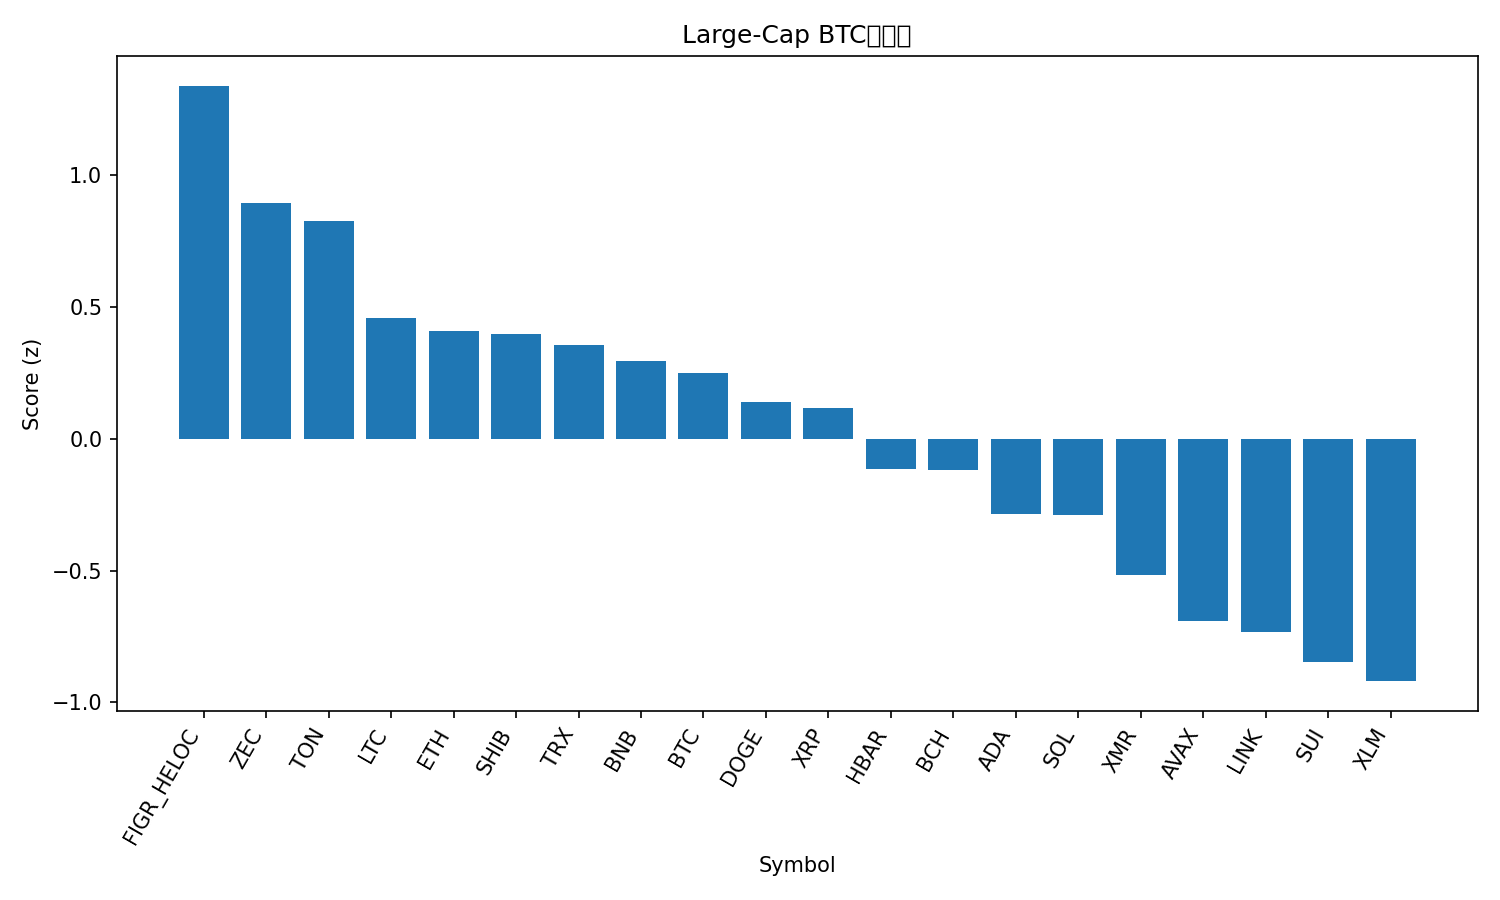

The table this chart was drawn from, first rows:
rank, name, symbol, price_btc, price_usd, pct_1h_btc, pct_24h_btc, pct_7d_btc, market_cap_rank, market_cap_usd, volume_usd, score
1, Figure Heloc, FIGR_HELOC, 9.49e-06, 1.035, 0.9331, 2.322, 3.527, 13, 13818576815, 188984702, 1.339
2, Zcash, ZEC, 0.003423, 373.2, -1.285, 11.61, 48.39, 32, 6096438778, 1418828744, 0.8923
3, Toncoin, TON, 2.058e-05, 2.24, 0.04267, 4.814, 6.041, 35, 5653853279, 212656597, 0.8259
4, Litecoin, LTC, 0.000868, 94.65, 0.1029, 1.555, 0.3461, 30, 7236034680, 603467478, 0.4591
5, Ethereum, ETH, 0.03505, 3822, 0.1668, 0.2435, -0.8057, 2, 461413679542, 36068082147, 0.4088
6, Shiba Inu, SHIB, 9.0757e-11, 9.9e-06, 0.02249, 1.807, -0.6671, 34, 5822286683, 169985366, 0.399
7, TRON, TRX, 2.7e-06, 0.294, 0.2716, -0.5038, -2.432, 10, 27830094324, 744492582, 0.3569
8, BNB, BNB, 0.009872, 1077, 0.2626, -1.216, -1.113, 5, 148253274999, 3592765283, 0.2941
9, Bitcoin, BTC, 1.0, 109040, 0.0, 0.0, 0.0, 1, 2175137492571, 65178601753, 0.2486
10, Dogecoin, DOGE, 1.69e-06, 0.1839, -0.03504, 0.3041, -4.528, 9, 27857302843, 1991849734, 0.1388
11, XRP, XRP, 2.292e-05, 2.5, -0.2061, 0.7042, 2.101, 4, 149899827843, 5033962323, 0.1162
12, Hedera, HBAR, 1.76e-06, 0.1921, -0.318, -2.092, 15.77, 27, 8150074593, 427363689, -0.116
13, Bitcoin Cash, BCH, 0.005023, 547.7, -0.6472, 1.25, 11, 18, 10922435735, 438307953, -0.12
14, Cardano, ADA, 5.53e-06, 0.6027, -0.3108, -1.168, -5.567, 11, 22042462302, 1272774500, -0.2848
15, Solana, SOL, 0.001699, 185.3, -0.4415, -0.7246, -1.226, 6, 101755903769, 6941480033, -0.2911
16, Monero, XMR, 0.002958, 322.6, -0.6562, -1.029, -0.2456, 33, 5945454231, 154300535, -0.5179
17, Avalanche, AVAX, 0.0001646, 17.95, -0.6623, -1.913, -6.018, 29, 7649139047, 583213239, -0.6919
18, Chainlink, LINK, 0.0001551, 16.91, -0.8936, -0.7351, -2.705, 16, 11780119931, 889766361, -0.7334
19, Sui, SUI, 2.128e-05, 2.32, -1.13, 0.4538, -4.561, 26, 8414724010, 1038123288, -0.8449
20, Stellar, XLM, 2.76e-06, 0.3011, -1.194, 0.1354, -3.039, 20, 9646325450, 241465929, -0.9192
21, Hyperliquid, HYPE, 0.0003962, 43.2, -0.7267, -6.617, 12.02, 17, 11683012542, 788866702, -1.021
